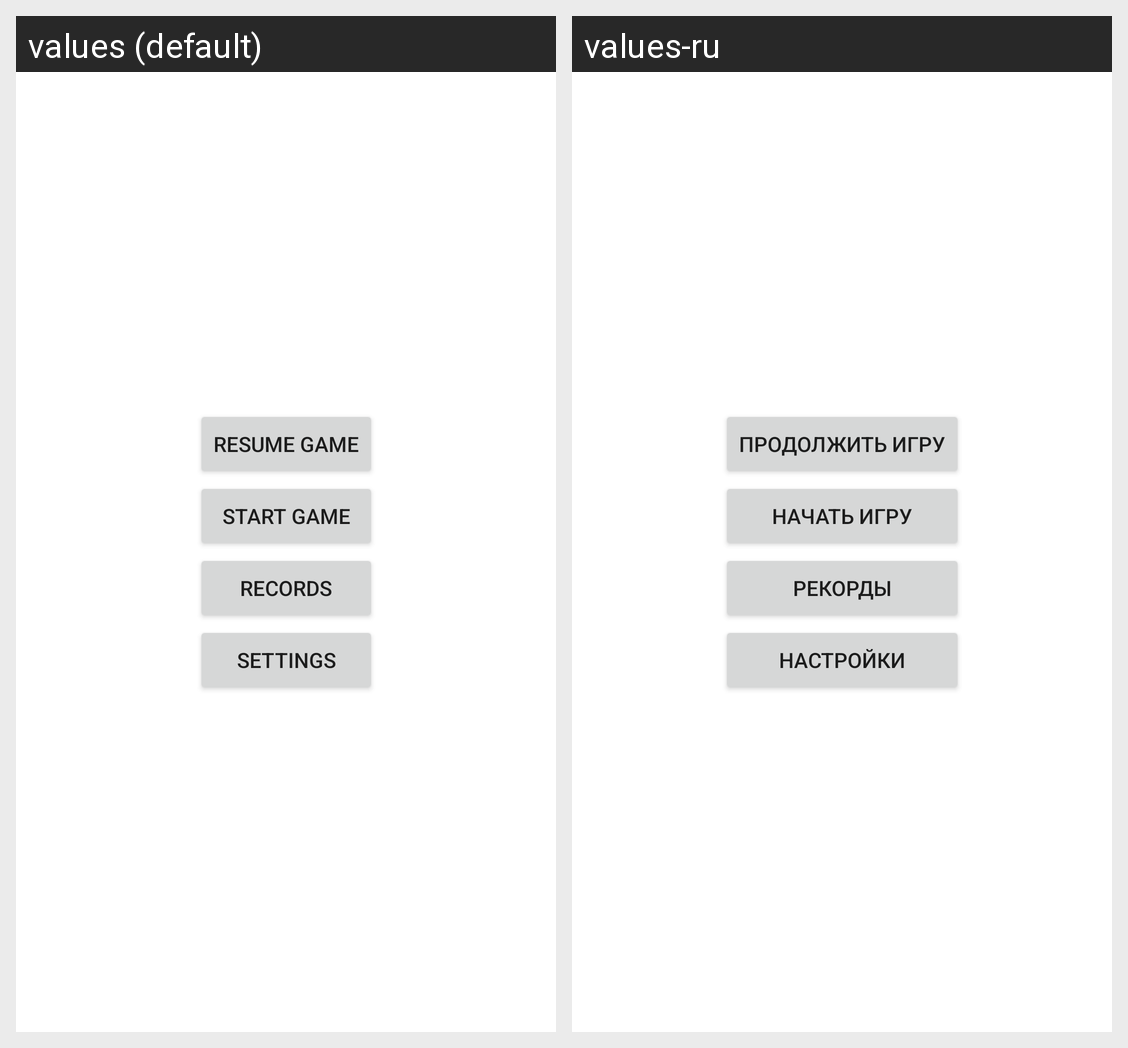

Translations of the strings shown on this Android screen, per locale in the grid:
Android screen res/layout/activity_main.xml rendered under 2 locales, left to right: values (default), values-ru. Device: Nexus 5 (rendered at 1080×1920; each locale shown at half size, 540×960, under a caption strip naming it); theme Theme.HSE2048.
Strings drawn on this screen, with the default value and each locale's value (text and hints the layout hard-codes, and strings that could not be matched under every locale, appear in the picture but are not listed):

resume_game
  values: Resume game
  values-ru: Продолжить игру

start_game
  values: Start Game
  values-ru: Начать игру

rating_button
  values: Records
  values-ru: Рекорды

settings_button
  values: Settings
  values-ru: Настройки
